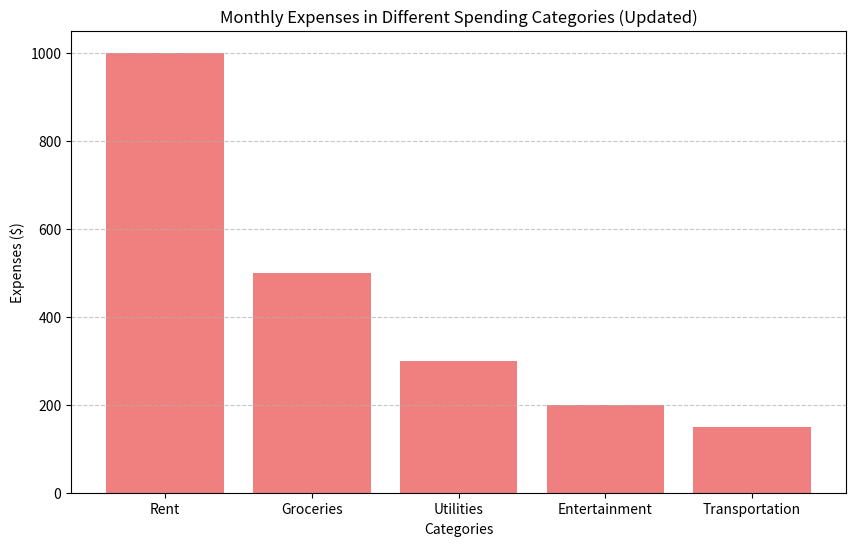

Reproduce this figure in Python.
import matplotlib.pyplot as plt

# Categories and updated expenses
categories = ['Rent', 'Groceries', 'Utilities', 'Entertainment', 'Transportation']
new_expenses = [1000, 500, 300, 200, 150]

# Set the figure size for better readability
plt.figure(figsize=(10, 6))

# Create the bar chart
plt.bar(categories, new_expenses, color='lightcoral')

# Set the labels and title
plt.xlabel('Categories')  # Label for x-axis
plt.ylabel('Expenses ($)')  # Label for y-axis
plt.title('Monthly Expenses in Different Spending Categories (Updated)')  # Title of the chart

# Add grid lines for better readability
plt.grid(axis='y', linestyle='--', alpha=0.7)

# Display the chart
plt.show()
